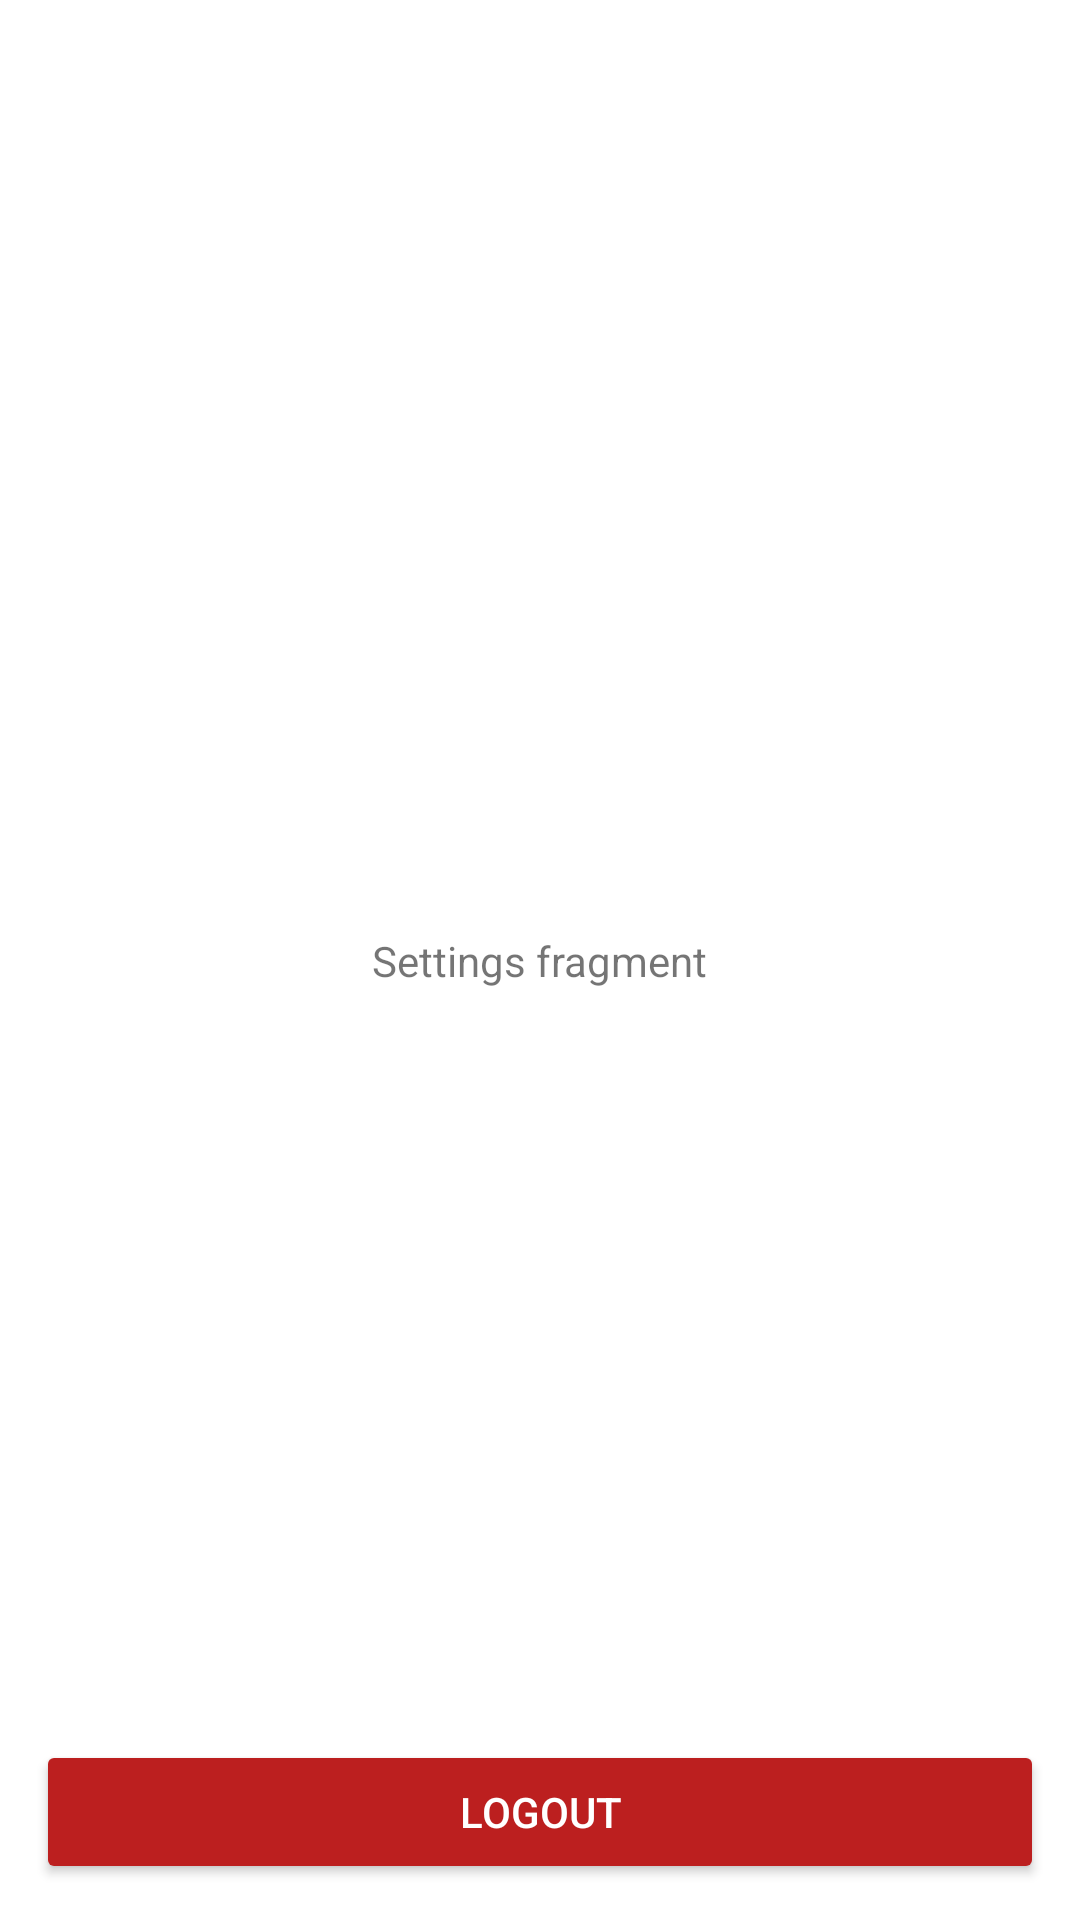

Here is an Android app screen rendered from its layout file. Give the layout XML and the strings, colors and styles it references.
<!-- AndroidManifest.xml: application theme Theme.EvSync -->
<!-- res/layout/fragment_settings.xml -->
<?xml version="1.0" encoding="utf-8"?>
<androidx.constraintlayout.widget.ConstraintLayout xmlns:android="http://schemas.android.com/apk/res/android"
    xmlns:app="http://schemas.android.com/apk/res-auto"
    xmlns:tools="http://schemas.android.com/tools"
    android:id="@+id/frameLayout"
    android:layout_width="match_parent"
    android:layout_height="match_parent"
    tools:context=".app.pages.TaskListFragment">

    
    <TextView
        android:id="@+id/textView"
        android:layout_width="wrap_content"
        android:layout_height="wrap_content"
        android:text="Settings fragment"
        app:layout_constraintBottom_toBottomOf="parent"
        app:layout_constraintEnd_toEndOf="parent"
        app:layout_constraintStart_toStartOf="parent"
        app:layout_constraintTop_toTopOf="parent" />

    <Button
        android:id="@+id/btnLogout"
        android:layout_width="match_parent"
        android:layout_height="wrap_content"
        android:layout_marginBottom="12dp"
        android:layout_marginHorizontal="12dp"
        android:backgroundTint="@color/red"
        android:textColor="@color/white"
        android:text="Logout"
        app:layout_constraintBottom_toBottomOf="parent"
        app:layout_constraintEnd_toEndOf="parent"
        app:layout_constraintStart_toStartOf="parent" />

</androidx.constraintlayout.widget.ConstraintLayout>
<!-- resources referenced by this layout -->
<resources>
  <color name="red">#BC1F1F</color>
  <color name="white">#FFFFFFFF</color>
  <style name="Theme.EvSync" parent="Theme.MaterialComponents.DayNight.DarkActionBar">
          
          <item name="colorPrimary">@color/purple_500</item>
          <item name="colorPrimaryVariant">@color/purple_700</item>
          <item name="colorOnPrimary">@color/white</item>
          
          <item name="colorSecondary">@color/teal_200</item>
          <item name="colorSecondaryVariant">@color/teal_700</item>
          <item name="colorOnSecondary">@color/black</item>
          
          <item name="android:statusBarColor">?attr/colorPrimaryVariant</item>
          
      </style>
  <color name="purple_500">#FF6200EE</color>
  <color name="purple_700">#FF3700B3</color>
  <color name="teal_200">#FF03DAC5</color>
  <color name="teal_700">#FF018786</color>
  <color name="black">#FF000000</color>
</resources>
